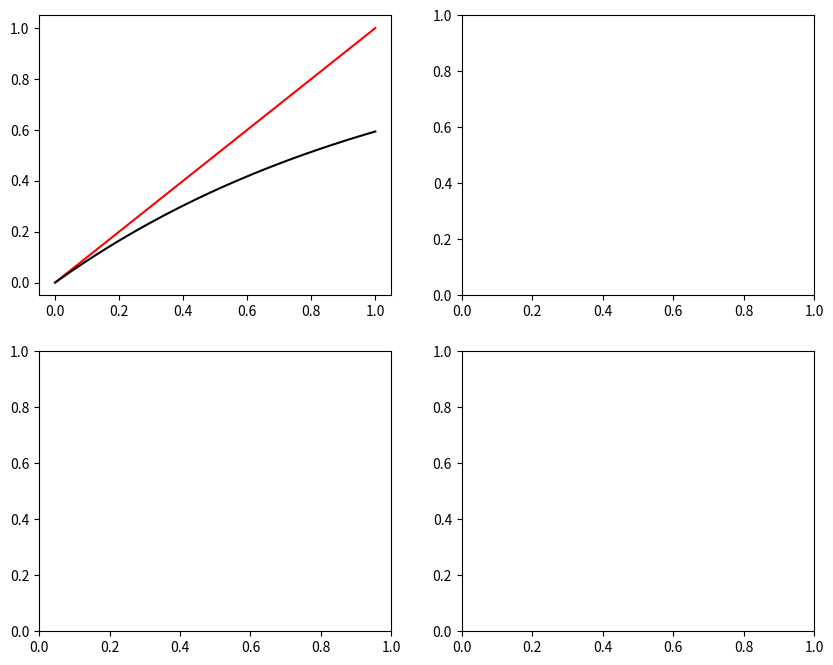

The script that saved this image: (Note: this script raises an exception after producing the figure.)
import matplotlib.pyplot as plt
import numpy as np 

def f(r,R0): 
    return r 
def g(r, R0): 
    return 1 - np.exp(-R0*r)

R0_values = [0.9,1.0,1.1,1.2]

fig, axs = plt.subplots(2,2,figsize = (10,8))
axs = axs.flatten()
for i, R0 in enumerate(R0_values):
    r_values = np.linspace(0,1,100)
    axs[i].plot(r_values, f(r_values,R0),color = 'red', label = 'f(r_infinity)')
    axs[i].plot(r_values, g(r_values,R0), color = 'black', label = 'g(r_infinity)')
    intersect = fsolve(lambda r: f(r,R0)-g(r,R0),0.5)[0]
    axs[i].scatter(intersect, f(intersect,R0),color = 'blue', label = 'Intersection')
    axs[i].set_xlabel('r_infinity')
    axs[i].set_ylabel('Value')
    axs[i].set_title(f'R0 = {R0}')
for ax in axs :
    ax.legend()
    plt.tight_layout()
    plt.show()